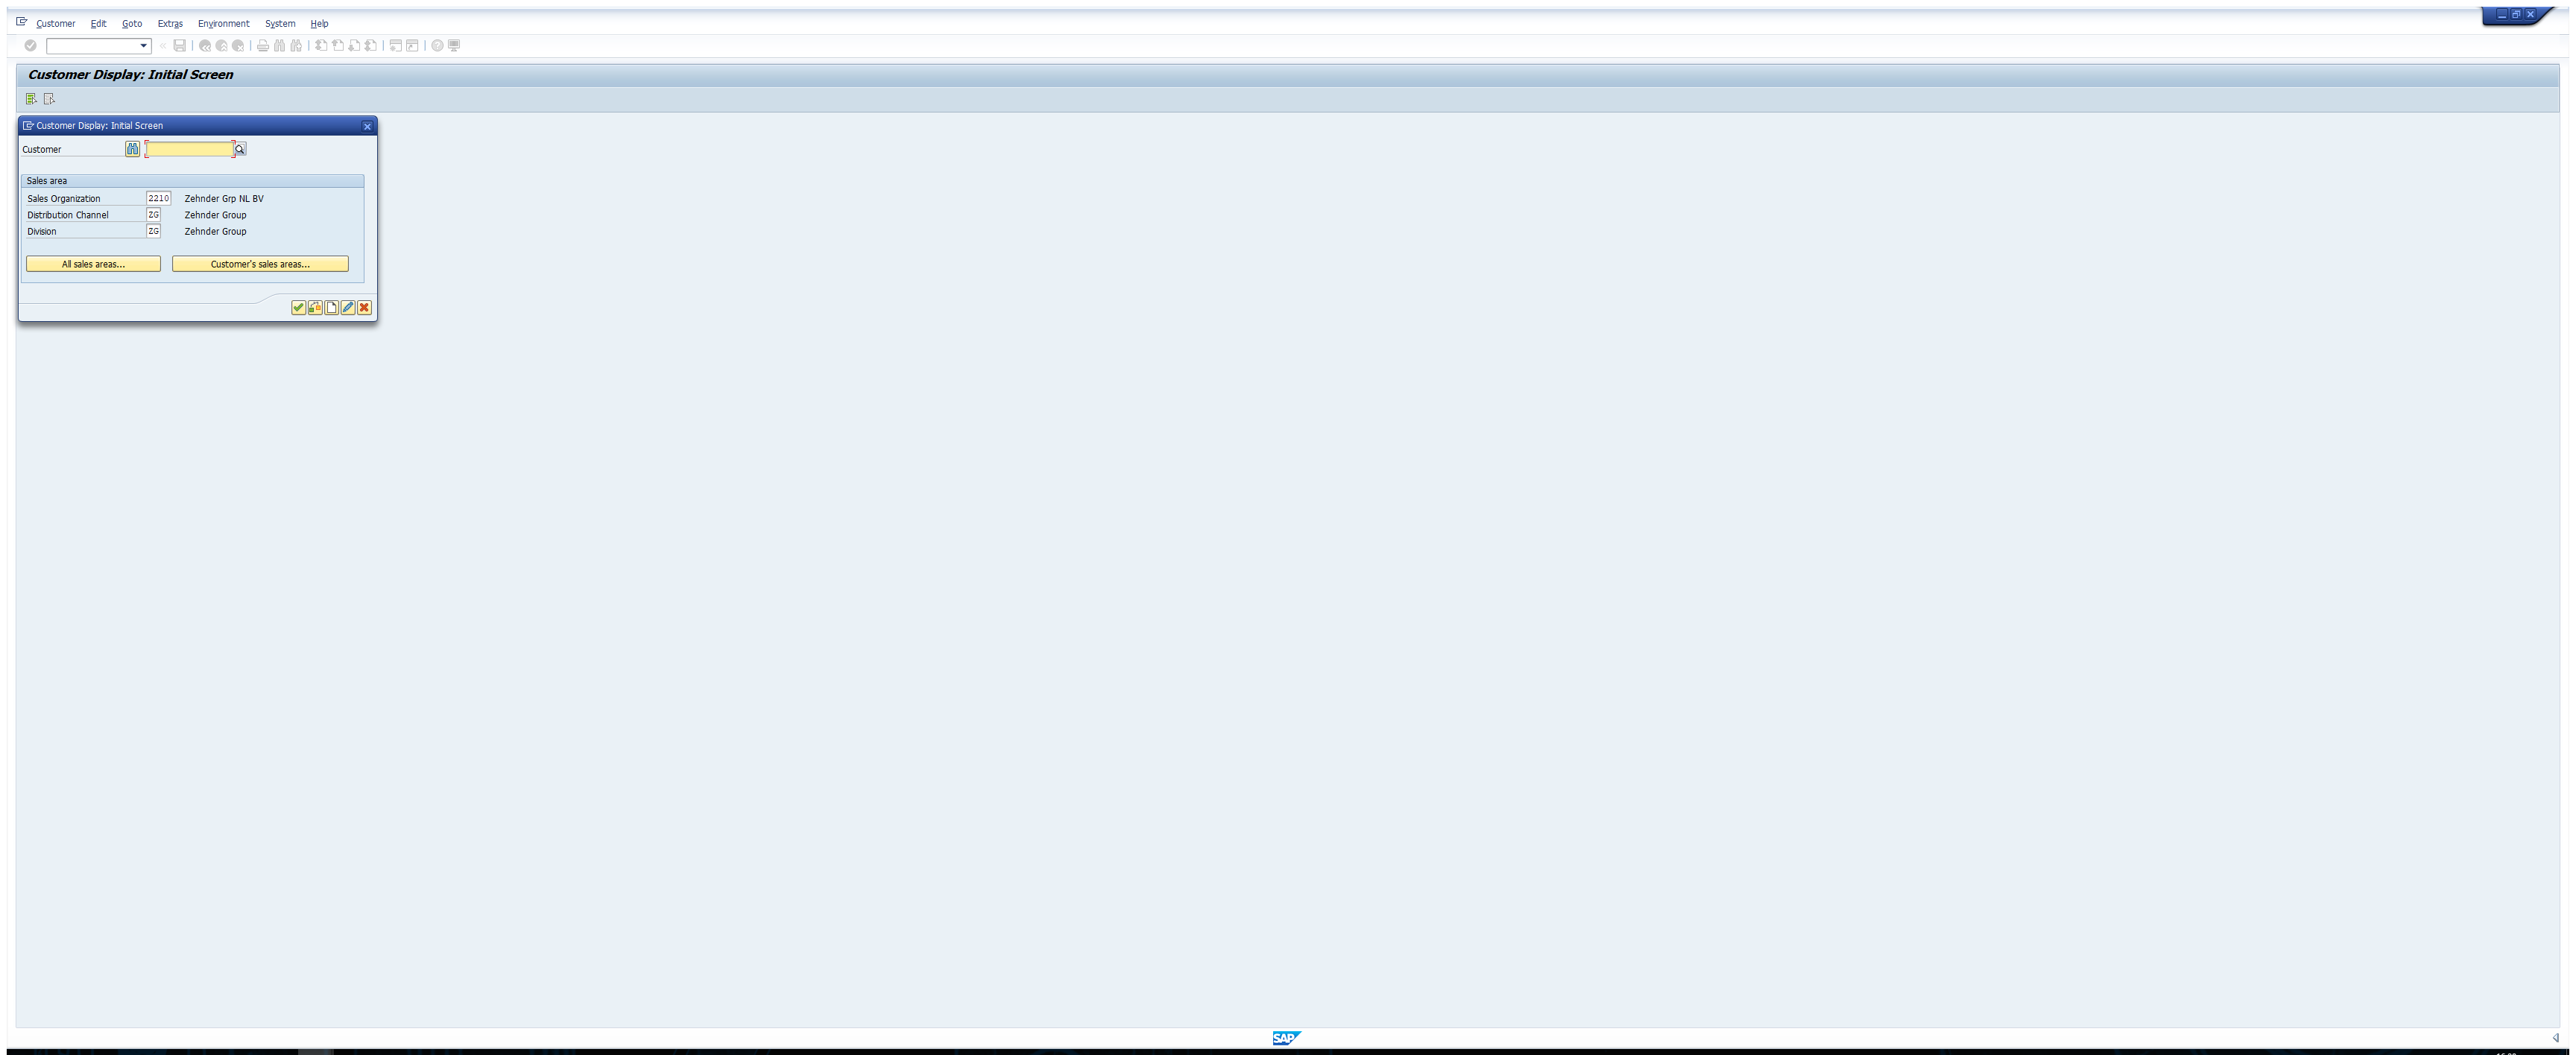
Task: Zehnder Library
Workflow: SAP_SearchSoldToPartyNumber

Step 1: Use Application: Customer Display: Initial Screen on the element in window '*ustomer*' (saplogon.exe)

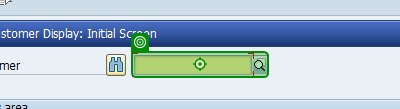
Step 2: click on 'CTextField CustomerNumber'

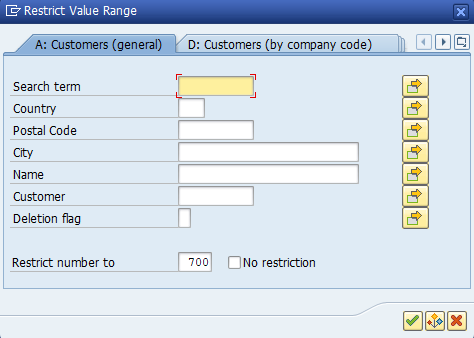
Step 3: Use Application/Browser on the dialog in window 'Restrict Value Range' (saplogon.exe)

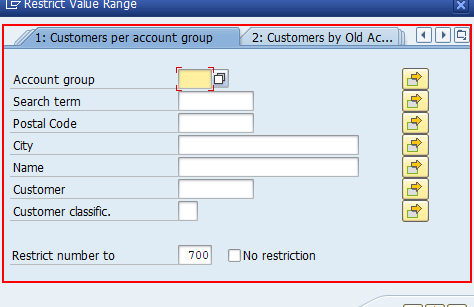
Step 4: Select Menu Item 'Customers per Account group'

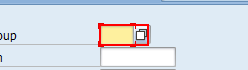
Step 5: type "Z001" into 'Account group'

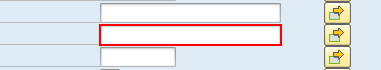
Step 6: Set Text 'Name'

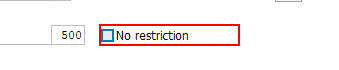
Step 7: check 'CheckBox  No restriction'

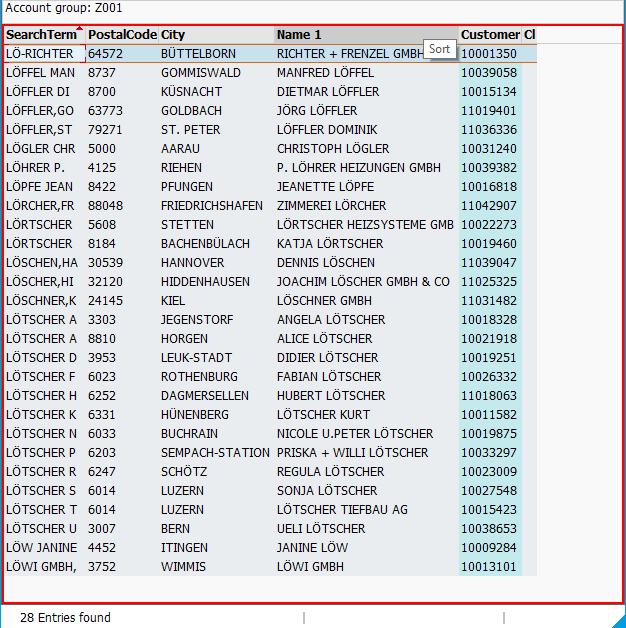
Step 8: find 'usr' in window '*ntr*' (saplogon.exe)

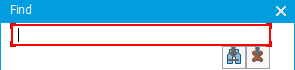
Step 9: type "[CompanyZIPCode + "[k(enter)]"]" in window 'Find' (saplogon.exe)

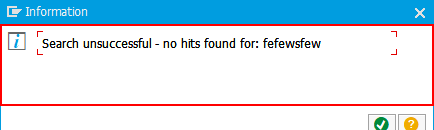
Step 10: find 'usr' in window 'Information' (saplogon.exe)

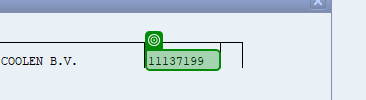
Step 11 [try]: get-text from 'STPNumber'

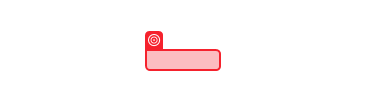
Step 12 [catch]: get-text from 'STPNumber'